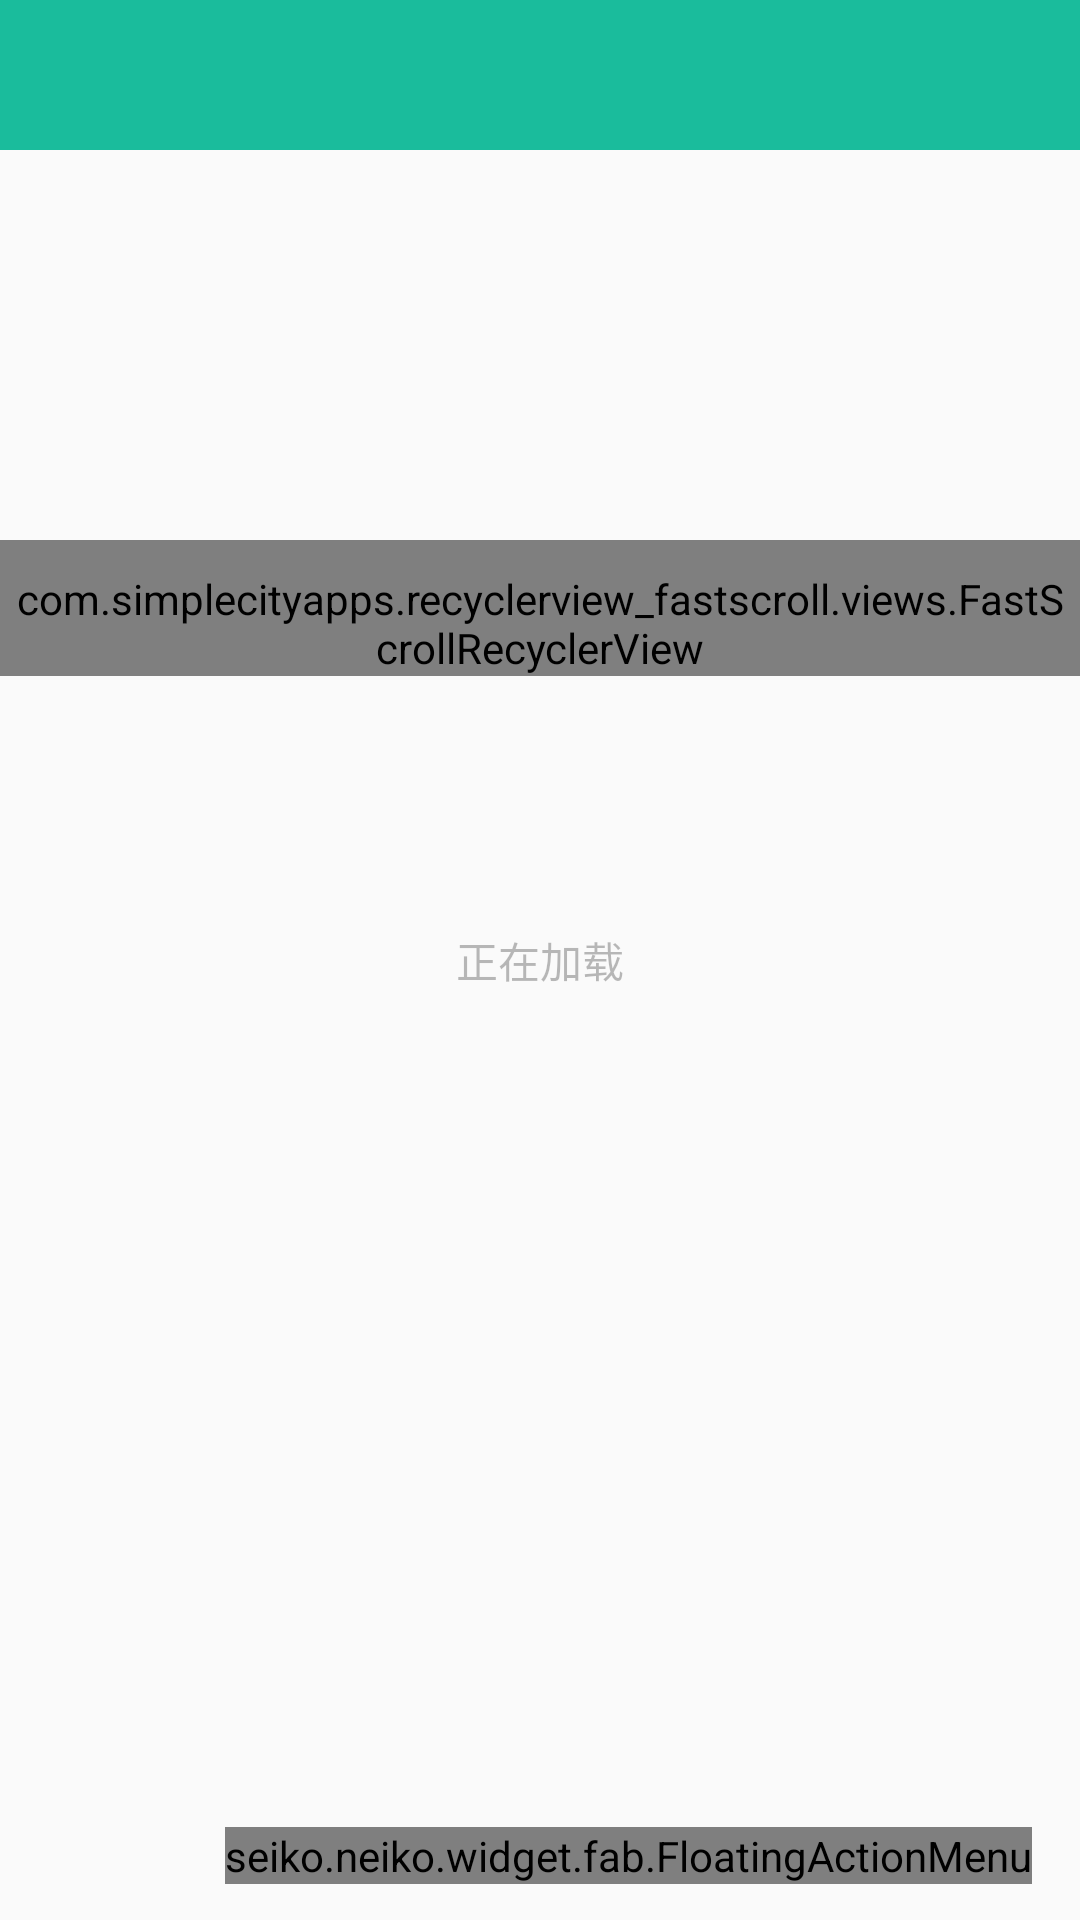

The Android layout XML behind this screen, and the referenced resources:
<!-- AndroidManifest.xml: application theme AppTheme.Splash -->
<!-- res/layout/activity_book.xml -->
<?xml version="1.0" encoding="utf-8"?>
<android.support.design.widget.CoordinatorLayout
    xmlns:android="http://schemas.android.com/apk/res/android"
    xmlns:app="http://schemas.android.com/apk/res-auto"
    android:id="@+id/anime_book_layout"
    android:layout_width="match_parent"
    android:layout_height="match_parent"
    android:fitsSystemWindows="true">

    
    <include layout="@layout/nav_top_view"/>

    <LinearLayout
        android:layout_width="match_parent"
        android:layout_height="match_parent"
        android:orientation="vertical">

        
        <include layout="@layout/nav_book_nome"/>

        
        <com.simplecityapps.recyclerview_fastscroll.views.FastScrollRecyclerView
            android:id="@+id/recView"
            android:layout_width="match_parent"
            android:layout_height="wrap_content"
            android:paddingStart="5dp"
            android:paddingEnd="5dp"
            android:paddingTop="10dp"
            app:fastScrollPopupBgColor="@color/colorAccent"
            app:fastScrollThumbColor="@color/colorAccent"
            app:fastScrollAutoHide="true"
            app:fastScrollAutoHideDelay="500"
            app:fastScrollTrackColor="#00000000"/>

    </LinearLayout>

    
    <TextView
        android:id="@+id/now_read2"
        android:layout_width="match_parent"
        android:layout_height="match_parent"
        android:gravity="center"
        android:text="@string/anime_book_home_read"
        android:alpha="0.5"/>

    
    <seiko.neiko.widget.fab.FloatingActionMenu
        android:id="@+id/fab_menu"
        android:layout_width="wrap_content"
        android:layout_height="wrap_content"
        android:layout_gravity="bottom|end"
        android:layout_marginBottom="12dp"
        android:layout_marginEnd="16dp"
        app:menu_colorNormal="@color/green_BEST"
        app:menu_colorPressed="@color/green_BEST"
        app:menu_colorRipple="@color/white"
        app:menu_fab_hide_animation="@anim/hide_to_bottom"
        app:menu_fab_show_animation="@anim/show_from_bottom"
        app:menu_fab_label="长按跳转"
        app:menu_labels_ellipsize="end"
        app:menu_labels_singleLine="true">

        <seiko.neiko.widget.fab.FloatingActionButton
            android:id="@+id/fab_download"
            android:layout_width="wrap_content"
            android:layout_height="wrap_content"
            android:src="@drawable/selector_download"
            app:fab_colorNormal="@color/red"
            app:fab_label="下载"
            app:fab_size="mini"/>

        <seiko.neiko.widget.fab.FloatingActionButton
            android:id="@+id/fab_refresh"
            android:layout_width="wrap_content"
            android:layout_height="wrap_content"
            android:src="@drawable/selector_refresh"
            app:fab_colorNormal="@color/purple_A400"
            app:fab_label="刷新"
            app:fab_size="mini"/>

        <seiko.neiko.widget.fab.FloatingActionButton
            android:id="@+id/fab_favor"
            android:layout_width="wrap_content"
            android:layout_height="wrap_content"
            android:src="@drawable/selector_star"
            app:fab_colorNormal="@color/yellow"
            app:fab_label="收藏"
            app:fab_size="mini"/>

        <seiko.neiko.widget.fab.FloatingActionButton
            android:id="@+id/fab_setting"
            android:layout_width="wrap_content"
            android:layout_height="wrap_content"
            android:src="@drawable/selector_setting"
            app:fab_colorNormal="@color/blue"
            app:fab_label="设置"
            app:fab_size="mini"/>

    </seiko.neiko.widget.fab.FloatingActionMenu>

</android.support.design.widget.CoordinatorLayout>
<!-- res/layout/nav_top_view.xml (included above) -->
<?xml version="1.0" encoding="utf-8"?>
<android.support.design.widget.TabLayout
    xmlns:android="http://schemas.android.com/apk/res/android"
    android:layout_width="match_parent"
    android:layout_height="50dp"
    android:background="@color/green_BEST"
    android:contentDescription="@string/app_name"/>
<!-- res/layout/nav_book_nome.xml (included above) -->
<?xml version="1.0" encoding="utf-8"?>
<android.support.v7.widget.CardView
    xmlns:android="http://schemas.android.com/apk/res/android"
    android:id="@+id/book_card"
    android:layout_width="match_parent"
    android:layout_height="wrap_content"
    android:layout_marginStart="10dp"
    android:layout_marginEnd="10dp"
    android:layout_marginTop="10dp"
    android:visibility="invisible">
    <LinearLayout
        android:layout_width="match_parent"
        android:layout_height="wrap_content"
        android:orientation="vertical">
        <ImageView
            android:id="@+id/book_logo"
            android:layout_width="100dp"
            android:layout_height="120dp"
            android:layout_gravity="center_horizontal"
            android:scaleType="centerCrop"
            android:layout_marginTop="6dp"
            android:layout_marginBottom="6dp"
            android:layout_marginStart="8dp"
            android:layout_marginEnd="8dp"
            android:contentDescription="@string/app_name"/>
        <TextView
            android:id="@+id/book_name"
            android:layout_width="wrap_content"
            android:layout_height="wrap_content"
            android:layout_gravity="center_horizontal"
            android:textSize="16sp"
            android:textColor="@color/red"
            android:alpha="0.87"
            android:maxWidth="160dp"
            android:maxLines="1"
            android:ellipsize="end" />
        <TextView
            android:id="@+id/book_author"
            android:layout_width="wrap_content"
            android:layout_height="wrap_content"
            android:layout_gravity="center_horizontal"
            android:textSize="12sp"
            android:textColor="#000000"
            android:alpha="0.54"
            android:maxLines="1" />
        <TextView
            android:id="@+id/book_intro"
            android:layout_width="wrap_content"
            android:layout_height="wrap_content"
            android:layout_marginStart="8dp"
            android:layout_marginEnd="8dp"
            android:layout_marginTop="6dp"
            android:layout_marginBottom="6dp"
            android:textSize="12sp"
            android:textColor="#000000"
            android:alpha="0.26"
            android:maxLines="2"
            android:ellipsize="end"
            android:visibility="gone"/>
    </LinearLayout>
</android.support.v7.widget.CardView>
<!-- resources referenced by this layout -->
<resources>
  <color name="blue">#5677fc</color>
  <color name="colorAccent">#009688</color>
  <color name="green_BEST">#1abc9c</color>
  <color name="purple_A400">#d500f9</color>
  <color name="red">#F44336</color>
  <color name="white">@android:color/white</color>
  <color name="yellow">#ffeb3b</color>
  <!-- drawable selector_refresh (drawable) -->
  <?xml version="1.0" encoding="utf-8"?>
  <selector xmlns:android="http://schemas.android.com/apk/res/android">
      <item android:drawable="@drawable/ic_refresh_white" />
  </selector>
  <!-- drawable selector_setting (drawable) -->
  <?xml version="1.0" encoding="utf-8"?>
  <selector xmlns:android="http://schemas.android.com/apk/res/android">
      <item android:drawable="@drawable/ic_settings_white" />
  </selector>
  <string name="anime_book_home_read">正在加载</string>
  <string name="app_name">Neiko</string>
  <style name="AppTheme.Splash" parent="AppTheme">
          <item name="android:windowTranslucentStatus">true</item>
          <item name="android:windowTranslucentNavigation">false</item>
          <item name="android:windowIsTranslucent">true</item>
      </style>
  <!-- drawable ic_refresh_white (drawable) -->
  <vector xmlns:android="http://schemas.android.com/apk/res/android"
      android:width="24dp"
      android:height="24dp"
      android:viewportWidth="24.0"
      android:viewportHeight="24.0">
      <path
          android:fillColor="#FFF"
          android:pathData="M17.65,6.35C16.2,4.9 14.21,4 12,4c-4.42,0 -7.99,3.58 -7.99,8s3.57,8 7.99,8c3.73,0 6.84,-2.55 7.73,-6h-2.08c-0.82,2.33 -3.04,4 -5.65,4 -3.31,0 -6,-2.69 -6,-6s2.69,-6 6,-6c1.66,0 3.14,0.69 4.22,1.78L13,11h7V4l-2.35,2.35z"/>
  </vector>
  <!-- drawable ic_settings_white (drawable) -->
  <vector xmlns:android="http://schemas.android.com/apk/res/android"
          android:width="24dp"
          android:height="24dp"
          android:viewportHeight="24.0"
          android:viewportWidth="24.0">
  
      <path
          android:fillColor="#FFF"
          android:pathData="M19.43,12.98c0.04,-0.32 0.07,-0.64 0.07,-0.98s-0.03,-0.66 -0.07,-0.98l2.11,-1.65c0.19,-0.15 0.24,-0.42 0.12,-0.64l-2,-3.46c-0.12,-0.22 -0.39,-0.3 -0.61,-0.22l-2.49,1c-0.52,-0.4 -1.08,-0.73 -1.69,-0.98l-0.38,-2.65C14.46,2.18 14.25,2 14,2h-4c-0.25,0 -0.46,0.18 -0.49,0.42l-0.38,2.65c-0.61,0.25 -1.17,0.59 -1.69,0.98l-2.49,-1c-0.23,-0.09 -0.49,0 -0.61,0.22l-2,3.46c-0.13,0.22 -0.07,0.49 0.12,0.64l2.11,1.65c-0.04,0.32 -0.07,0.65 -0.07,0.98s0.03,0.66 0.07,0.98l-2.11,1.65c-0.19,0.15 -0.24,0.42 -0.12,0.64l2,3.46c0.12,0.22 0.39,0.3 0.61,0.22l2.49,-1c0.52,0.4 1.08,0.73 1.69,0.98l0.38,2.65c0.03,0.24 0.24,0.42 0.49,0.42h4c0.25,0 0.46,-0.18 0.49,-0.42l0.38,-2.65c0.61,-0.25 1.17,-0.59 1.69,-0.98l2.49,1c0.23,0.09 0.49,0 0.61,-0.22l2,-3.46c0.12,-0.22 0.07,-0.49 -0.12,-0.64l-2.11,-1.65zM12,15.5c-1.93,0 -3.5,-1.57 -3.5,-3.5s1.57,-3.5 3.5,-3.5 3.5,1.57 3.5,3.5 -1.57,3.5 -3.5,3.5z" />
  
  </vector>
  <style name="AppTheme" parent="Theme.AppCompat.Light.NoActionBar">
          
          <item name="colorPrimary">@color/green_BEST</item>
          <item name="colorPrimaryDark">@color/green_BEST</item>
          <item name="colorAccent">@color/colorAccent</item>
          <item name="android:textColorPrimary">@color/textColorPrimary</item>
          <item name="android:textColorSecondary">@color/textColorSecondary</item>
      </style>
  <color name="textColorPrimary">#212121</color>
  <color name="textColorSecondary">#727272</color>
</resources>
